Image classification data set "imagenes" (henjacome-dev/AMR_Logistico_Fase_0 on GitHub). Class labels (4): almacenamiento, despacho, empaque, recepcion.

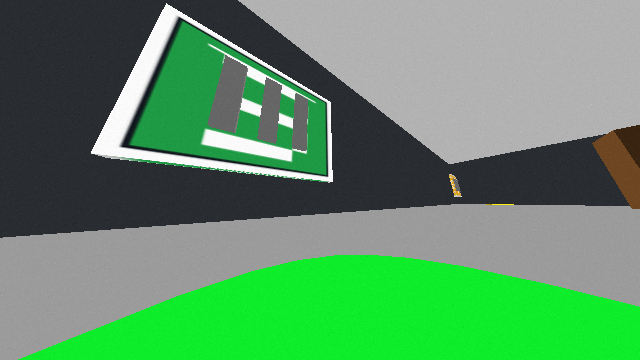
Label: empaque

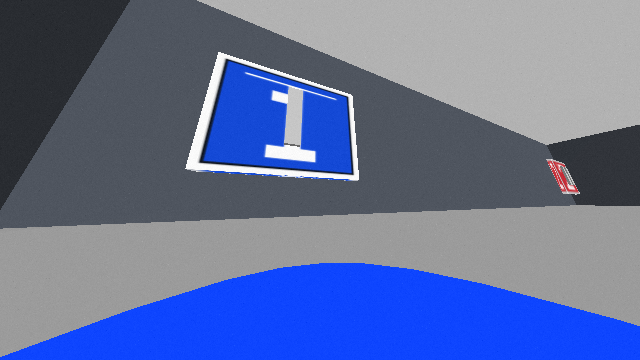
Label: recepcion

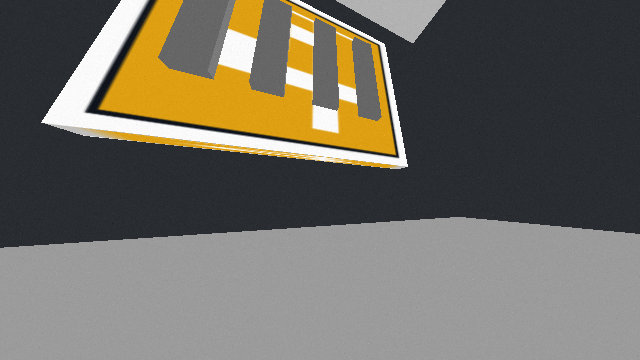
Label: despacho

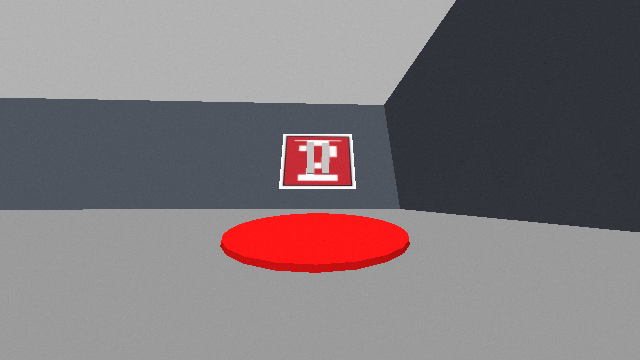
Label: almacenamiento

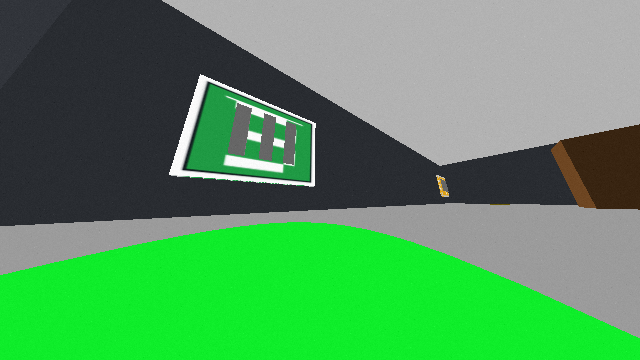
Label: empaque

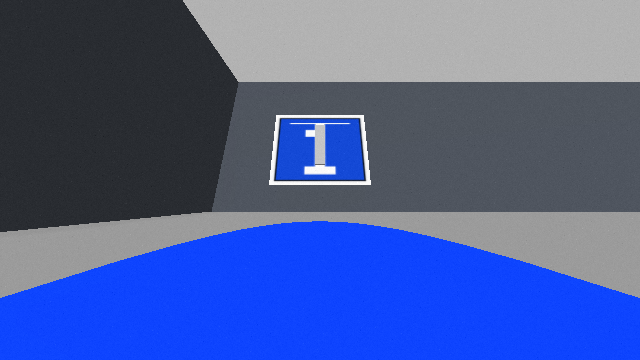
Label: recepcion
